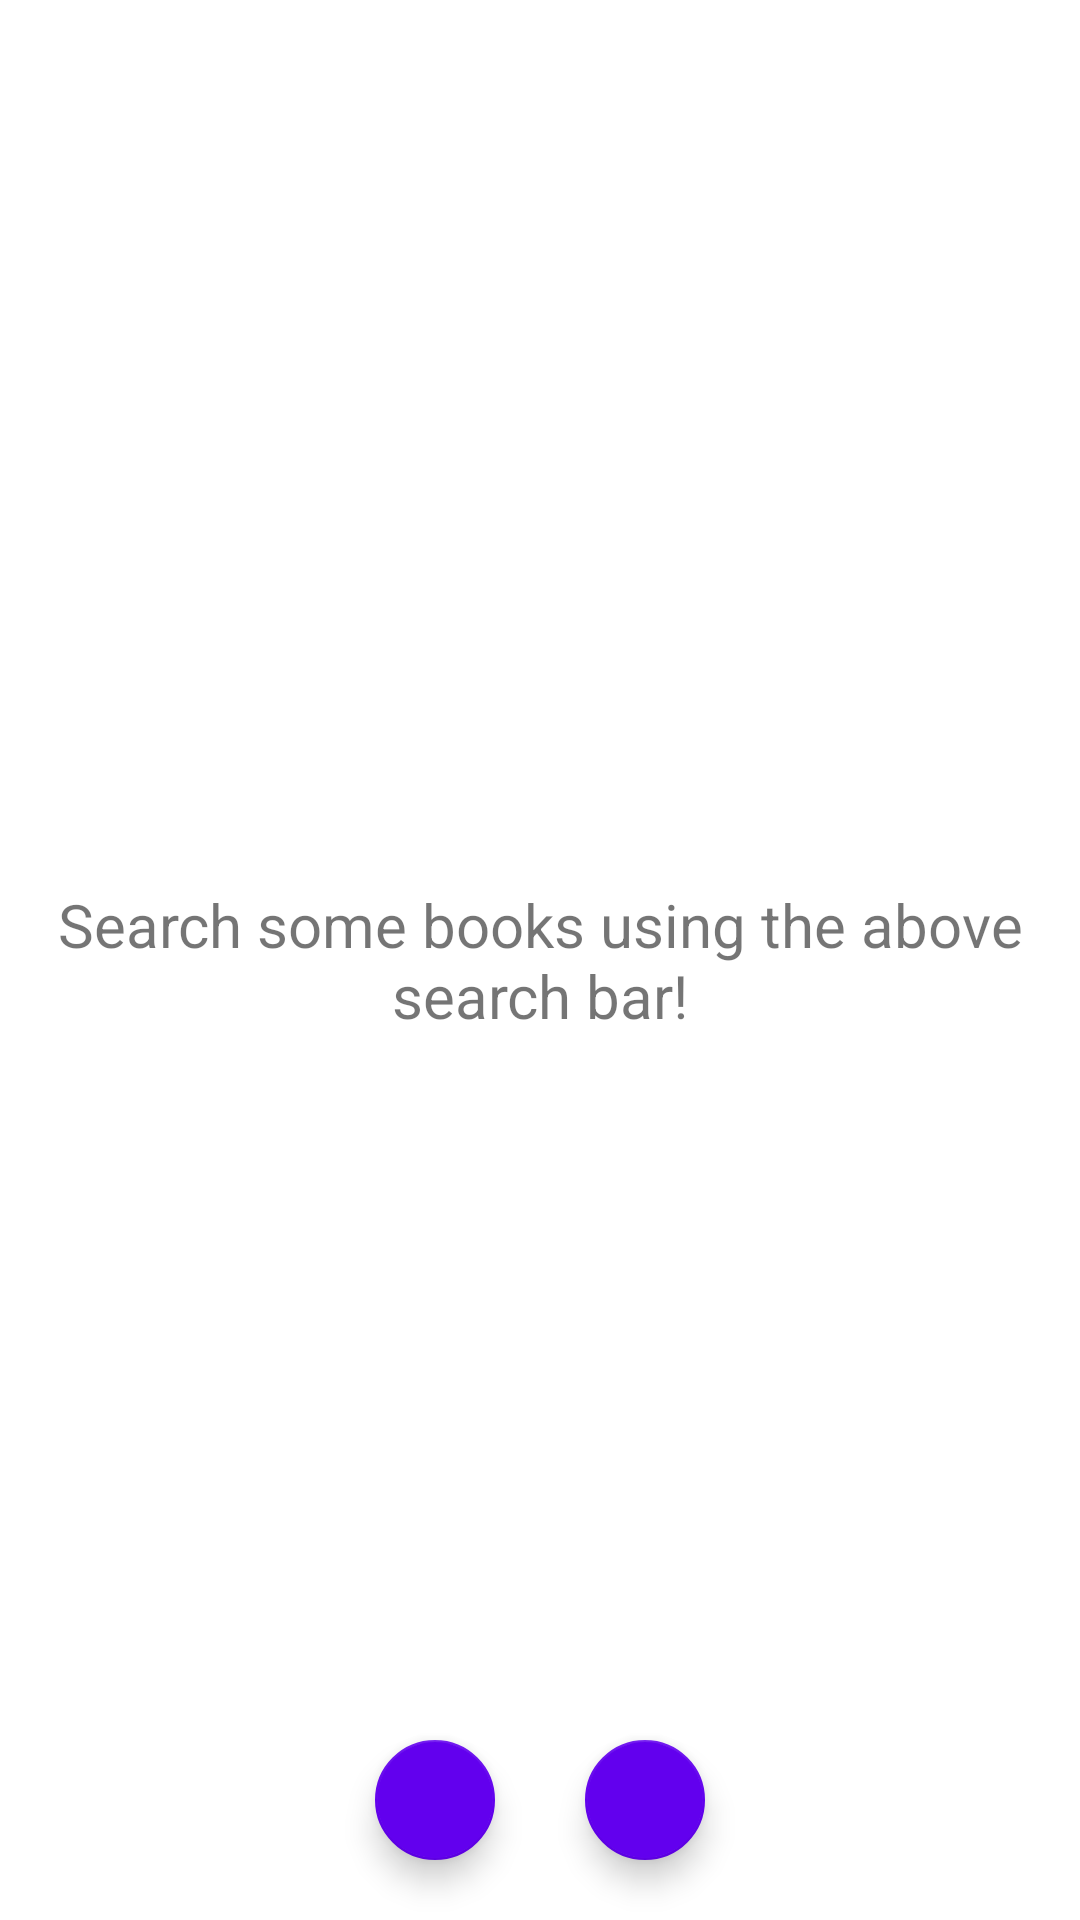

Here is an Android app screen rendered from its layout file. Give the layout XML and the strings, colors and styles it references.
<!-- AndroidManifest.xml: application theme Theme.BookListing -->
<!-- res/layout/activitymain.xml -->
<?xml version="1.0" encoding="utf-8"?>
<FrameLayout xmlns:android="http://schemas.android.com/apk/res/android"
    android:layout_width="match_parent"
    android:layout_height="match_parent"
    xmlns:app="http://schemas.android.com/apk/res-auto"
    android:orientation="vertical">


    <TextView
        android:id="@+id/empty_view"
        android:layout_width="match_parent"
        android:layout_height="match_parent"
        android:gravity="center"
        android:paddingStart="16dp"
        android:paddingEnd="16dp"
        android:text="@string/searching_hint"
        android:textSize="20sp" />

    <ListView
        android:id="@+id/list"
        android:layout_width="match_parent"
        android:layout_height="match_parent"
        android:divider="@android:color/darker_gray"
        android:dividerHeight="0.5dp"
        android:paddingBottom="100dp"
        android:clipToPadding="false"
        android:orientation="vertical" />
    <FrameLayout
        android:layout_width="150dp"
        android:layout_height="wrap_content"
        android:layout_gravity="bottom|center">
        <com.google.android.material.floatingactionbutton.FloatingActionButton
            android:id="@+id/page_next"
            android:layout_width="wrap_content"
            android:layout_height="wrap_content"
            android:layout_gravity="end"

            android:layout_margin="16dp"
            app:fabSize="mini"
            android:src="@drawable/ic_baseline_navigate_next_24"
            android:contentDescription="@string/go_to_next_page">
        </com.google.android.material.floatingactionbutton.FloatingActionButton>
        <com.google.android.material.floatingactionbutton.FloatingActionButton
            android:id="@+id/page_previous"
            android:layout_width="wrap_content"
            android:layout_height="wrap_content"
            android:layout_margin="16dp"
            android:layout_gravity="start"
            app:fabSize="mini"
            android:src="@drawable/ic_baseline_navigate_before_24"
            android:contentDescription="@string/go_to_previous_page">
        </com.google.android.material.floatingactionbutton.FloatingActionButton>
    </FrameLayout>



</FrameLayout>
<!-- resources referenced by this layout -->
<resources>
  <string name="go_to_next_page">Go To Next Page</string>
  <string name="go_to_previous_page">Go To Previous Page</string>
  <string name="searching_hint">Search some books using the above search bar!</string>
  <style name="Theme.BookListing" parent="Theme.MaterialComponents.DayNight.DarkActionBar">
          
          <item name="colorPrimary">@color/purple_500</item>
          <item name="colorPrimaryVariant">@color/purple_500</item>
          <item name="colorOnPrimary">@color/white</item>
          
          <item name="colorSecondary">@color/purple_500</item>
          <item name="colorSecondaryVariant">@color/purple_500</item>
          <item name="colorOnSecondary">@color/white</item>
          
          <item name="android:statusBarColor" tools:targetApi="l">?attr/colorPrimaryVariant</item>
          
      </style>
  <!-- not gathered from this repository: default colours our renderer supplied (Android Studio template values) -->
  <color name="purple_500">#FF6200EE</color>
  <color name="white">#FFFFFFFF</color>
</resources>
